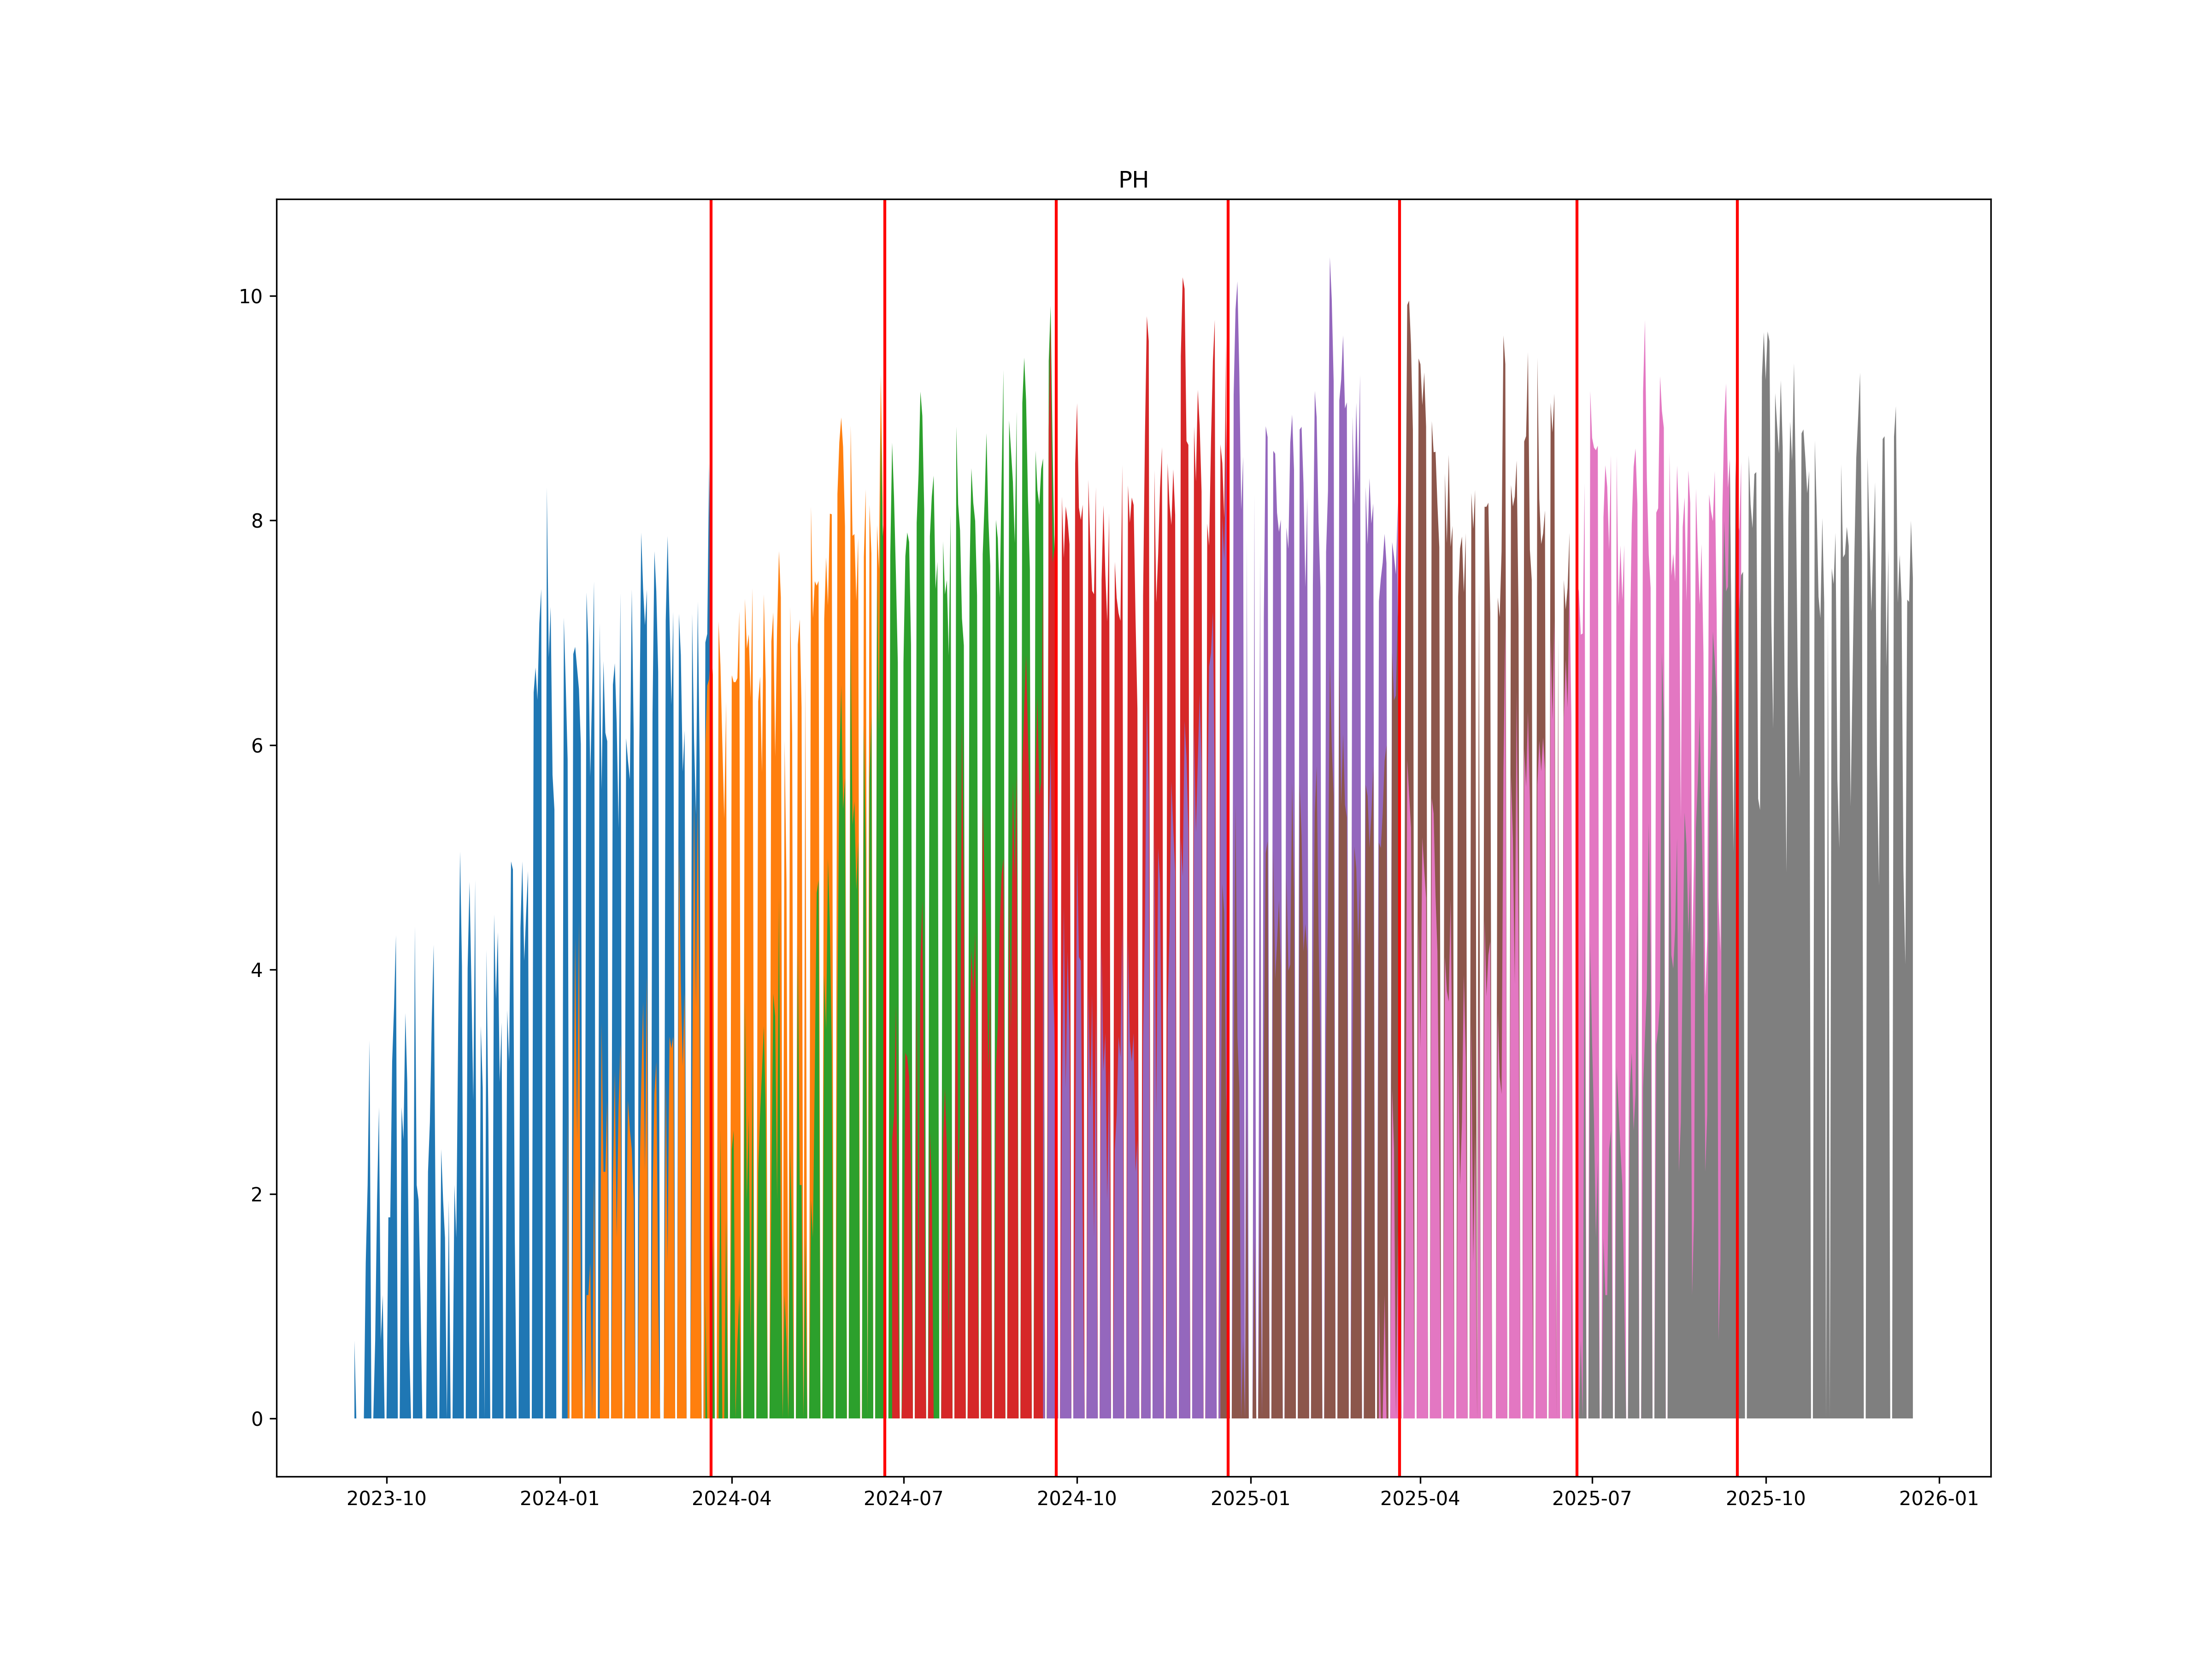

The table this chart was drawn from, first rows:
, ticker1, ticker2, date
0, PHH4, PHM4, 2024-03-21
1, PHM4, PHU4, 2024-06-21
2, PHU4, PHZ4, 2024-09-20
3, PHZ4, PHH5, 2024-12-20
4, PHH5, PHM5, 2025-03-21
5, PHM5, PHU5, 2025-06-23
6, PHU5, PHZ5, 2025-09-16
